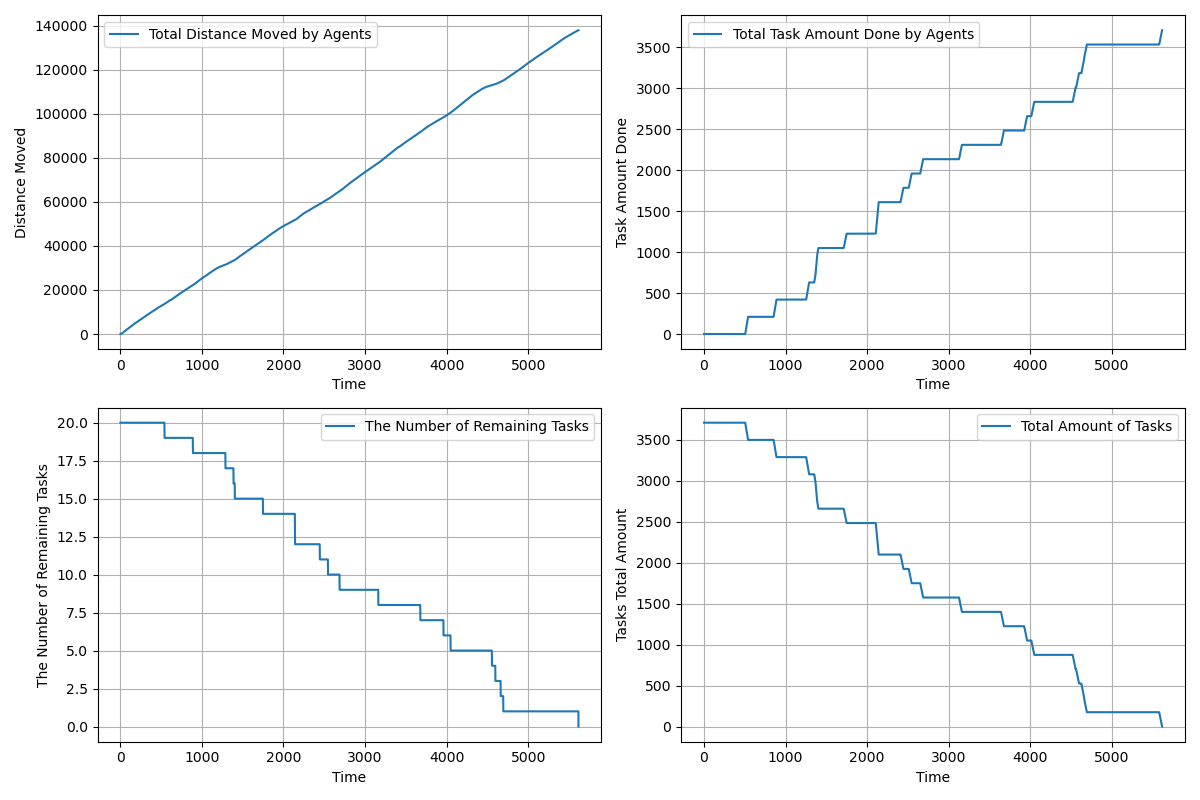

Data behind this chart, as committed beside it:
time, agents_total_distance_moved, agents_total_task_amount_done, completed_tasks, remaining_tasks, tasks_total_amount_left
1.0, 1.45, 0.0, 0, 20, 3710
2.0, 4.35, 0.0, 0, 20, 3710
3.0, 8.7, 0.0, 0, 20, 3710
4.0, 14.5, 0.0, 0, 20, 3710
5.0, 21.75, 0.0, 0, 20, 3710
6.0, 30.45, 0.0, 0, 20, 3710
7.0, 40.6, 0.0, 0, 20, 3710
8.0, 52.2, 0.0, 0, 20, 3710
9.0, 65.25, 0.0, 0, 20, 3710
10.0, 79.75, 0.0, 0, 20, 3710
11.0, 95.7, 0.0, 0, 20, 3710
12.0, 113.1, 0.0, 0, 20, 3710
13.0, 131.9, 0.0, 0, 20, 3710
14.0, 152.2, 0.0, 0, 20, 3710
15.0, 174.0, 0.0, 0, 20, 3710
16.0, 197.2, 0.0, 0, 20, 3710
17.0, 221.9, 0.0, 0, 20, 3710
18.0, 248, 0.0, 0, 20, 3710
19.0, 275.5, 0.0, 0, 20, 3710
20.0, 304.5, 0.0, 0, 20, 3710
21.0, 333.5, 0.0, 0, 20, 3710
22.0, 362.5, 0.0, 0, 20, 3710
23.0, 391.5, 0.0, 0, 20, 3710
24.0, 420.5, 0.0, 0, 20, 3710
25.0, 449.5, 0.0, 0, 20, 3710
26.0, 478.5, 0.0, 0, 20, 3710
27.0, 507.5, 0.0, 0, 20, 3710
28.0, 536.5, 0.0, 0, 20, 3710
29.0, 565.5, 0.0, 0, 20, 3710
30.0, 594.5, 0.0, 0, 20, 3710
31.0, 623.5, 0.0, 0, 20, 3710
32.0, 652.5, 0.0, 0, 20, 3710
33.0, 681.5, 0.0, 0, 20, 3710
34.0, 710.5, 0.0, 0, 20, 3710
35.0, 739.5, 0.0, 0, 20, 3710
36.0, 768.5, 0.0, 0, 20, 3710
37.0, 797.5, 0.0, 0, 20, 3710
38.0, 826.5, 0.0, 0, 20, 3710
39.0, 855.5, 0.0, 0, 20, 3710
40.0, 884.5, 0.0, 0, 20, 3710
41.0, 913.5, 0.0, 0, 20, 3710
42.0, 942.5, 0.0, 0, 20, 3710
43.0, 971.5, 0.0, 0, 20, 3710
44.0, 1000, 0.0, 0, 20, 3710
45.0, 1030, 0.0, 0, 20, 3710
46.0, 1058, 0.0, 0, 20, 3710
47.0, 1088, 0.0, 0, 20, 3710
48.0, 1116, 0.0, 0, 20, 3710
49.0, 1146, 0.0, 0, 20, 3710
50.0, 1174, 0.0, 0, 20, 3710
51.0, 1204, 0.0, 0, 20, 3710
52.0, 1232, 0.0, 0, 20, 3710
53.0, 1262, 0.0, 0, 20, 3710
54.0, 1290, 0.0, 0, 20, 3710
55.0, 1320, 0.0, 0, 20, 3710
56.0, 1348, 0.0, 0, 20, 3710
57.0, 1378, 0.0, 0, 20, 3710
58.0, 1406, 0.0, 0, 20, 3710
59.0, 1436, 0.0, 0, 20, 3710
60.0, 1464, 0.0, 0, 20, 3710
... 5,556 more rows
